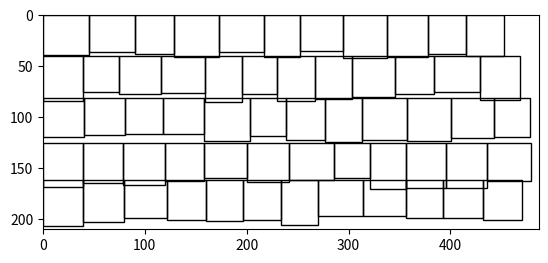

The script that saved this image:
import matplotlib.pyplot as plt
import random

# Define the dimensions of the large rectangle
large_rect_width = 487
large_rect_height = 210

# Define the minimum and maximum length for the smaller rectangles
min_length = 35
max_length = 45

# Create a function to generate a random size for the smaller rectangles
def generate_rectangles(large_width, large_height, min_len, max_len):
    rectangles = []
    x = 0
    y = 0
    while y < large_height:
        while x < large_width:
            width = random.randint(min_len, max_len)
            height = random.randint(min_len, max_len)
            if x + width <= large_width and y + height <= large_height:
                rectangles.append((x, y, width, height))
                x += width
            else:
                break
        x = 0
        y += height
    return rectangles

# Generate the rectangles
rectangles = generate_rectangles(large_rect_width, large_rect_height, min_length, max_length)

# Plot the rectangles
fig, ax = plt.subplots()
for rect in rectangles:
    x, y, width, height = rect
    ax.add_patch(plt.Rectangle((x, y), width, height, fill=None, edgecolor='black'))

ax.set_xlim(0, large_rect_width)
ax.set_ylim(0, large_rect_height)
ax.set_aspect('equal')
plt.gca().invert_yaxis()
plt.show()

